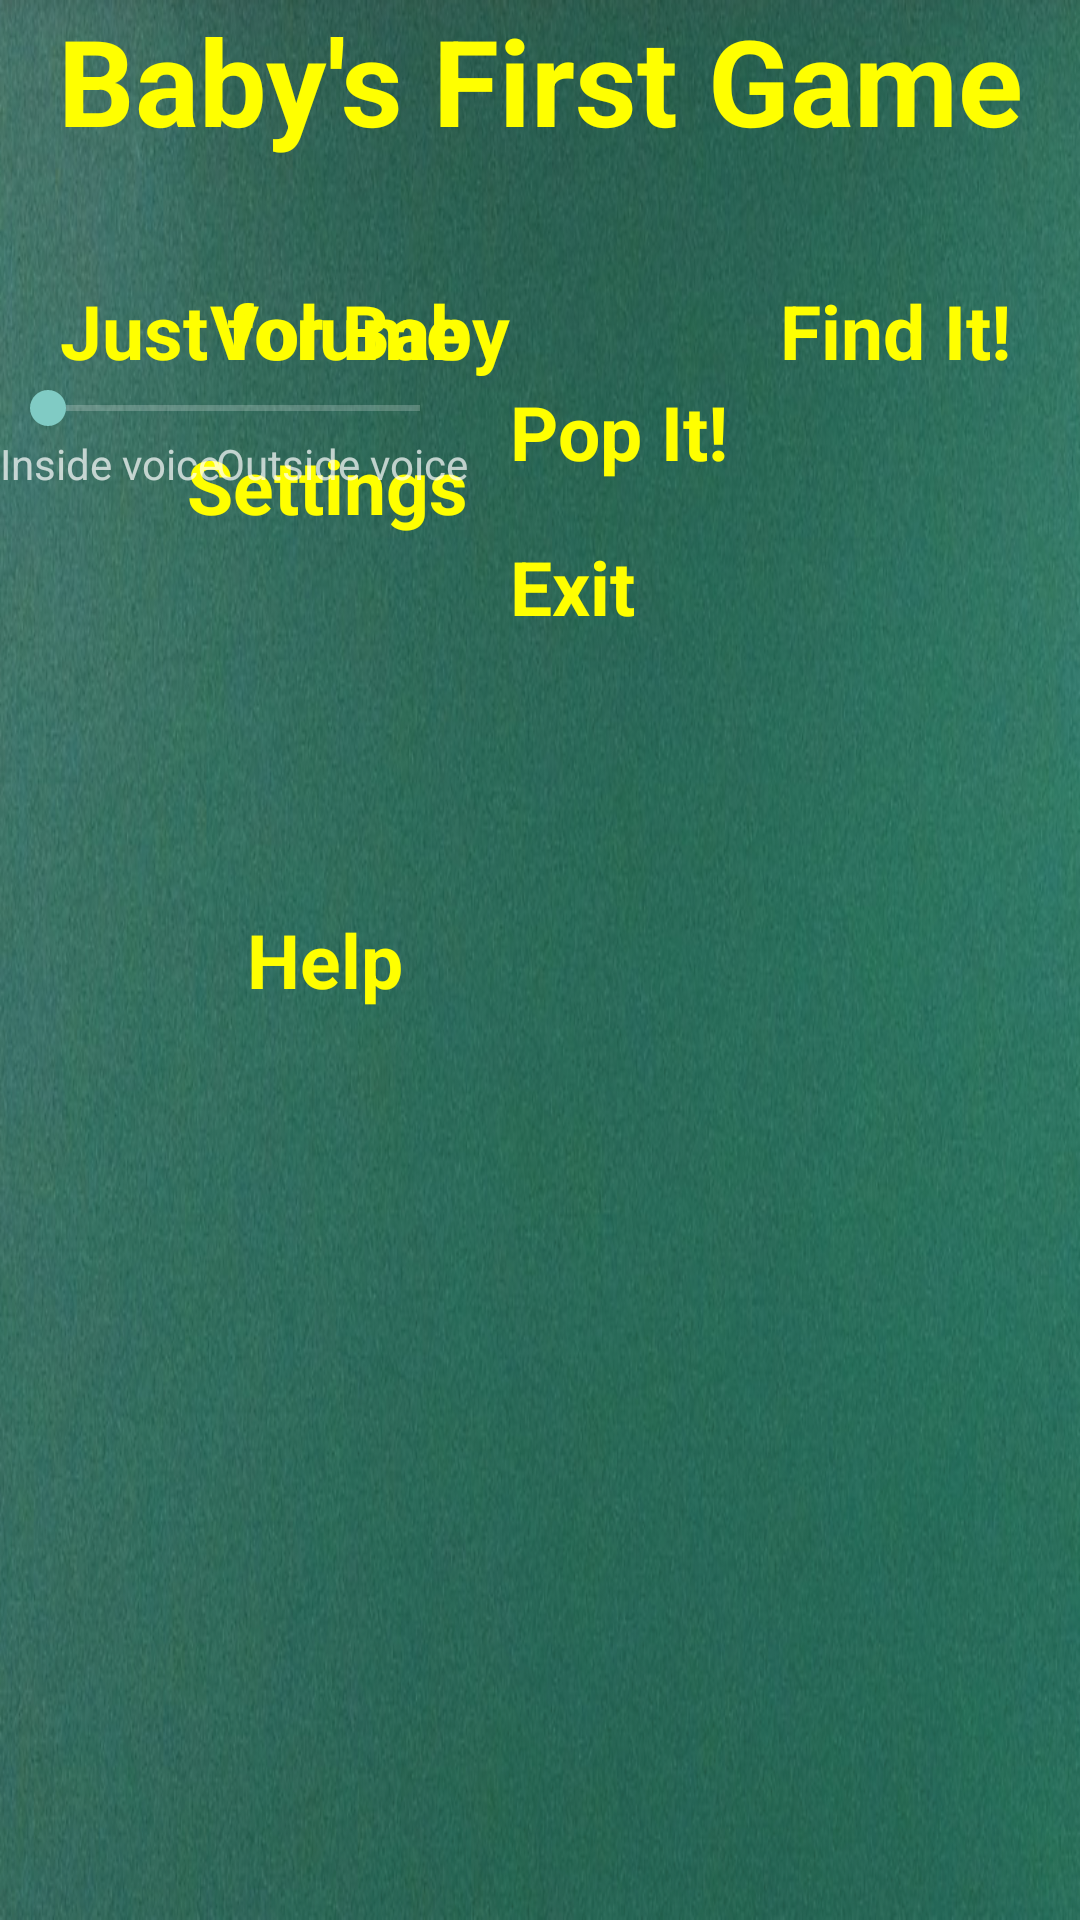

Layout XML and referenced resources for this Android screen:
<!-- AndroidManifest.xml: activity theme Theme.AppCompat.NoActionBar -->
<!-- res/layout/activity_main.xml -->
<?xml version="1.0" encoding="utf-8"?>

<RelativeLayout xmlns:android="http://schemas.android.com/apk/res/android"
    android:layout_width="fill_parent"
    android:layout_height="fill_parent" >
    
    <View
        android:layout_width="fill_parent"
        android:layout_height="fill_parent"
        android:background="@drawable/chalkboard" />

    <TextView
        android:id="@+id/title"
        style="@style/MenuFont"
        android:gravity="center"
        android:text="@string/menu_title"
        android:textSize="40sp" />

    <TextView
        android:id="@+id/baby"
        style="@style/MenuFont"
        android:layout_width="wrap_content"
        android:layout_alignParentLeft="true"
        android:layout_below="@+id/title"
        android:layout_marginLeft="20dp"
        android:layout_marginTop="40dp"
        android:onClick="doSmash"
        android:text="@string/menu_baby" />

    <TextView
        android:id="@+id/settings"
        style="@style/MenuFont"
        android:layout_width="wrap_content"
        android:layout_alignRight="@+id/baby"
        android:layout_below="@+id/findit"
        android:layout_marginRight="14dp"
        android:layout_marginTop="18dp"
        android:onClick="doSettings"
        android:text="@string/menu_settings" />

    <TextView
        android:id="@+id/popit"
        style="@style/MenuFont"
        android:layout_width="wrap_content"
        android:layout_below="@+id/baby"
        android:layout_toRightOf="@+id/settings"
        android:onClick="doSlash"
        android:text="@string/menu_popit" />

    <TextView
        android:id="@+id/findit"
        style="@style/MenuFont"
        android:layout_width="wrap_content"
        android:layout_above="@+id/popit"
        android:layout_alignParentRight="true"
        android:layout_marginRight="23dp"
        android:onClick="doFindit"
        android:text="@string/menu_findit" />

    <TextView
        android:id="@+id/exit"
        style="@style/MenuFont"
        android:layout_width="wrap_content"
        android:layout_alignLeft="@+id/popit"
        android:layout_below="@+id/settings"
        android:onClick="doExit"
        android:text="@string/menu_exit" />

    <TextView
        android:id="@+id/help"
        style="@style/MenuFont"
        android:layout_width="wrap_content"
        android:layout_alignLeft="@+id/settings"
        android:layout_centerVertical="true"
        android:layout_marginLeft="20dp"
        android:onClick="doHelp"
        android:text="@string/menu_help" />
    
    <SeekBar
        android:id="@+id/volumebar"
        android:layout_width="match_parent"
        android:layout_height="wrap_content"
        android:layout_alignRight="@+id/settings"
        android:layout_alignTop="@+id/popit" />

    <TextView
        android:id="@+id/volume"
        style="@style/MenuFont"
        android:layout_width="wrap_content"
        android:layout_alignBaseline="@+id/findit"
        android:layout_alignBottom="@+id/findit"
        android:layout_alignRight="@+id/settings"
        android:text="@string/menu_volume" />
    
    <TextView
        android:id="@+id/inside"
        android:layout_width="wrap_content"
        android:layout_height="wrap_content"
        android:layout_alignLeft="@+id/volumebar"
        android:layout_below="@+id/volumebar"
        android:text="@string/inside_voice" />

    <TextView
        android:id="@+id/outside"
        android:layout_width="wrap_content"
        android:layout_height="wrap_content"
        android:layout_alignRight="@+id/volumebar"
        android:layout_below="@+id/volumebar"
        android:text="@string/outside_voice" />
    
</RelativeLayout>
<!-- resources referenced by this layout -->
<resources>
  <!-- drawable chalkboard: png bitmap (drawable-xhdpi, 574351 bytes) -->
  <string name="inside_voice">Inside voice</string>
  <string name="menu_baby">Just for Baby</string>
  <string name="menu_exit">Exit</string>
  <string name="menu_findit">Find It!</string>
  <string name="menu_help">Help</string>
  <string name="menu_popit">Pop It!</string>
  <string name="menu_settings">Settings</string>
  <string name="menu_title">Baby\'s First Game</string>
  <string name="menu_volume">Volume</string>
  <string name="outside_voice">Outside voice</string>
  <style name="MenuFont">
          <item name="android:textSize">25sp</item>
          <item name="android:textColor">#FFFFFF00</item>
          <item name="android:textStyle">bold</item>
          <item name="android:clickable">true</item>
          <item name="android:layout_weight">1</item>
          <item name="android:gravity">left|right|center</item>
          <item name="android:layout_width">fill_parent</item>
          <item name="android:layout_height">wrap_content</item>
      </style>
</resources>
